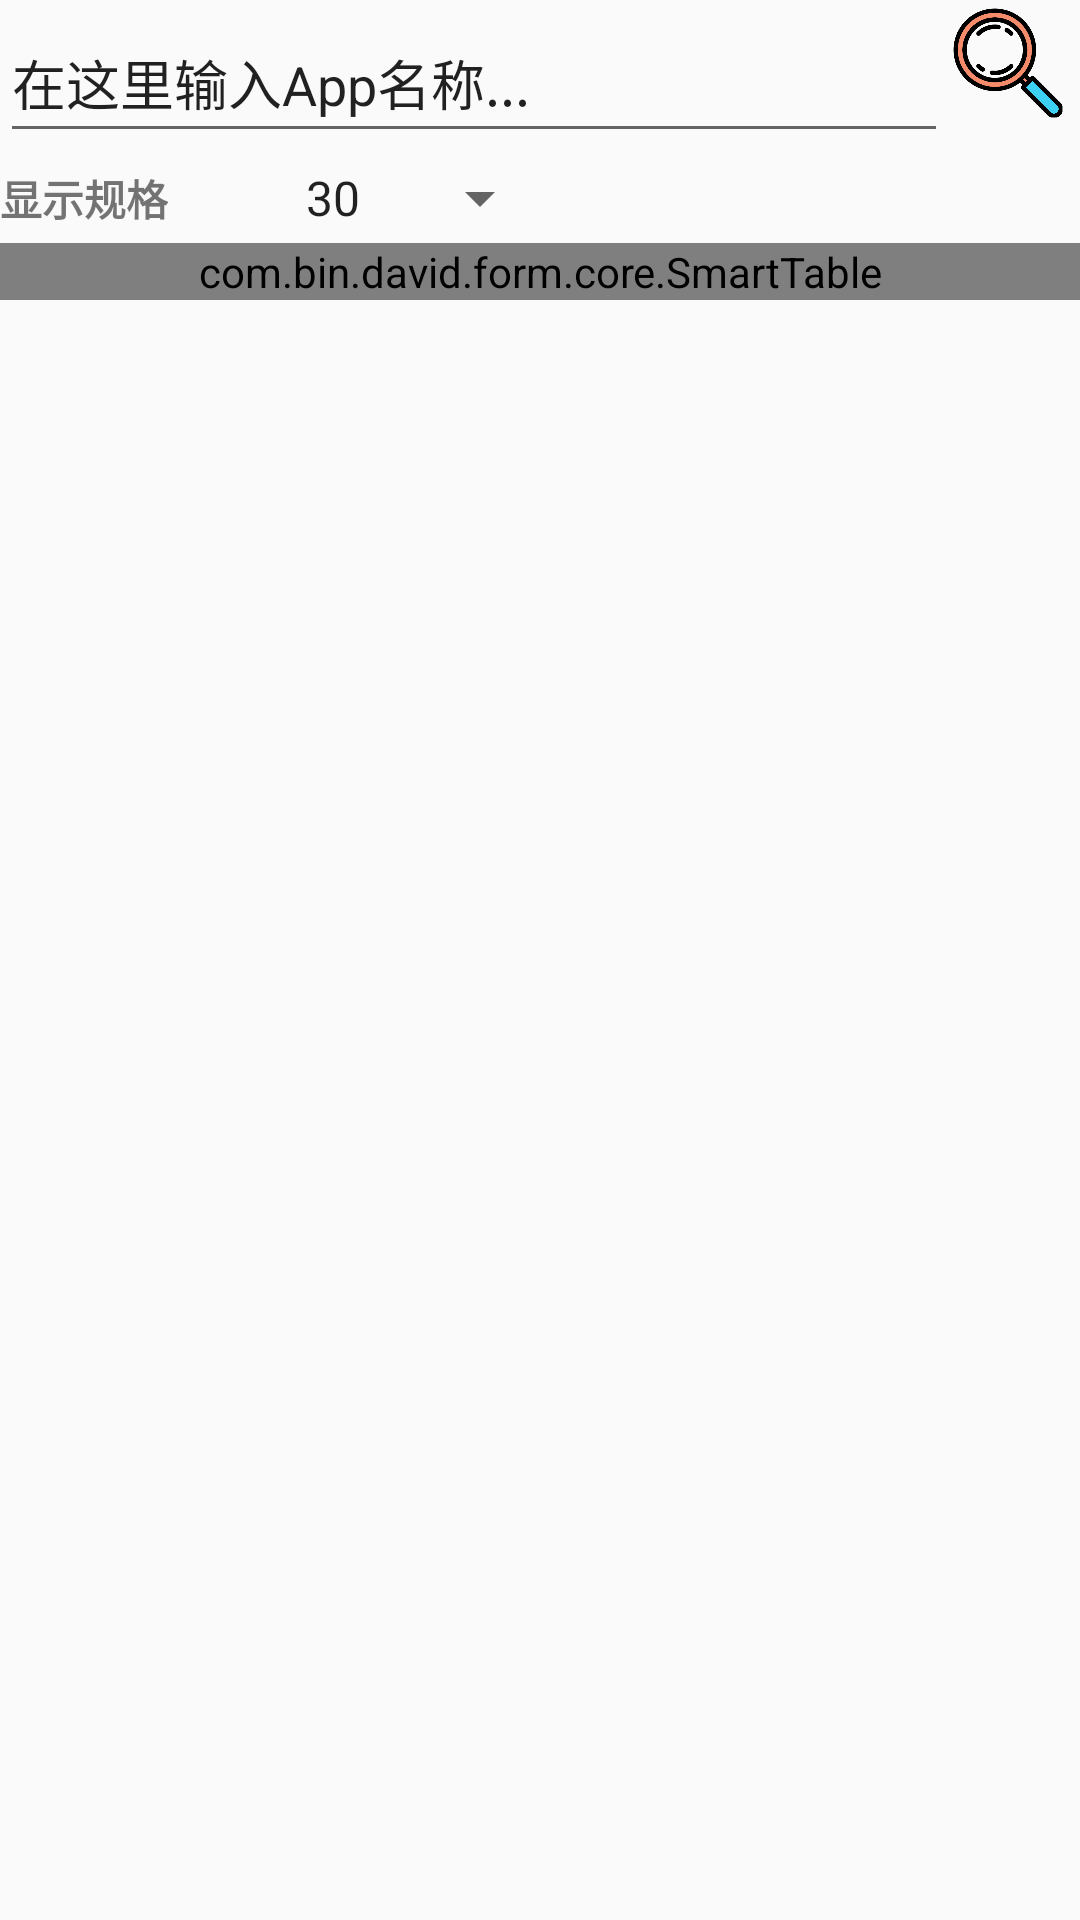

Write the Android layout XML for this screen, with the resource values it uses.
<!-- AndroidManifest.xml: application theme AppTheme -->
<!-- res/layout/fragment_home.xml -->
<?xml version="1.0" encoding="utf-8"?>
<FrameLayout xmlns:android="http://schemas.android.com/apk/res/android"
    xmlns:app="http://schemas.android.com/apk/res-auto"
    xmlns:tools="http://schemas.android.com/tools"
    android:layout_width="match_parent"
    android:layout_height="match_parent"
    tools:context=".HomeFragment">

    <LinearLayout
        android:layout_width="match_parent"
        android:layout_height="match_parent"
        android:orientation="vertical">

        <RelativeLayout
            android:id="@+id/relativeLayout4"
            android:layout_width="409dp"
            android:layout_height="wrap_content"
            android:layout_marginTop="1dp">

            <Button
                android:id="@+id/button1"
                android:layout_width="40dp"
                android:layout_height="40dp"
                android:layout_alignParentTop="true"
                android:layout_marginStart="0dp"
                android:layout_marginTop="0dp"
                android:layout_toEndOf="@+id/editText5"
                android:background="@drawable/button_search" />

            <Button
                android:id="@+id/button5"
                android:layout_width="40dp"
                android:layout_height="40dp"
                android:layout_alignParentTop="true"
                android:layout_marginStart="50dp"
                android:layout_marginTop="1dp"
                android:layout_toEndOf="@+id/editText5"
                android:background="@drawable/button_sx" />

            <EditText
                android:id="@+id/editText5"
                android:layout_width="316dp"
                android:layout_height="50dp"
                android:inputType="textNoSuggestions"
                android:text="在这里输入App名称..." />

        </RelativeLayout>

        <LinearLayout
            android:layout_width="match_parent"
            android:layout_height="wrap_content"
            android:orientation="vertical">



        </LinearLayout>

        <RelativeLayout
            android:id="@+id/relativeLayout3"
            android:layout_width="409dp"
            android:layout_height="wrap_content">

            <TextView
                android:id="@+id/textView4"
                android:layout_width="wrap_content"
                android:layout_height="30dp"
                android:layout_alignParentTop="true"
                android:layout_marginTop="0dp"
                android:gravity="center"
                android:text="显示规格"
                android:textStyle="bold" />

            <Spinner
                android:id="@+id/spinner1"
                android:layout_width="90dp"
                android:layout_height="30dp"
                android:layout_marginStart="38dp"
                android:layout_toEndOf="@+id/textView4"
                android:dropDownWidth="wrap_content"
                android:dropDownSelector="@android:drawable/btn_dropdown"
                android:entries="@array/font_style" />
        </RelativeLayout>

        <RelativeLayout
            android:layout_width="wrap_content"
            android:layout_height="wrap_content">

            <com.bin.david.form.core.SmartTable
                android:id="@+id/table2"
                android:layout_width="match_parent"
                android:layout_height="wrap_content" />
        </RelativeLayout>

    </LinearLayout>



</FrameLayout>
<!-- resources referenced by this layout -->
<resources>
  <string-array name="font_style">
          <item>30</item>
          <item>50</item>
          <item>全部</item>
      </string-array>
  <!-- drawable button_search: png bitmap (drawable, 22288 bytes) -->
  <!-- drawable button_sx: png bitmap (drawable, 18846 bytes) -->
  <style name="AppTheme" parent="Theme.AppCompat.Light.DarkActionBar">
          
          <item name="colorPrimary">#B956ABEF</item>
          <item name="colorPrimaryDark">#B956ABEF</item>
          <item name="colorAccent">#2196F3</item>
      </style>
</resources>
